Run: headless pygame with SDL's dummy video driver; simulated clock (each Clock.tick advances the game by its frame time, no real sleeping); random seed 0; keys injected as events and as key.get_pressed() state; mouse plan: one left click at the window centre at the start of phase 2, then a move to the lower-right quarter at the start of phase 3.
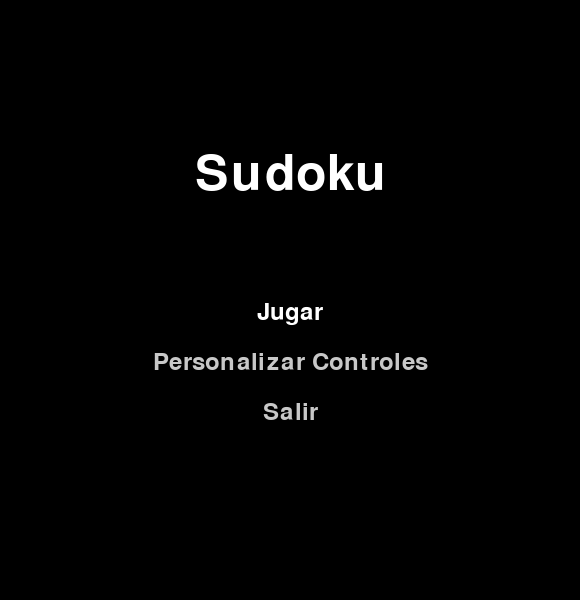
Frame 1 of 4 · flips 1–60 · no input
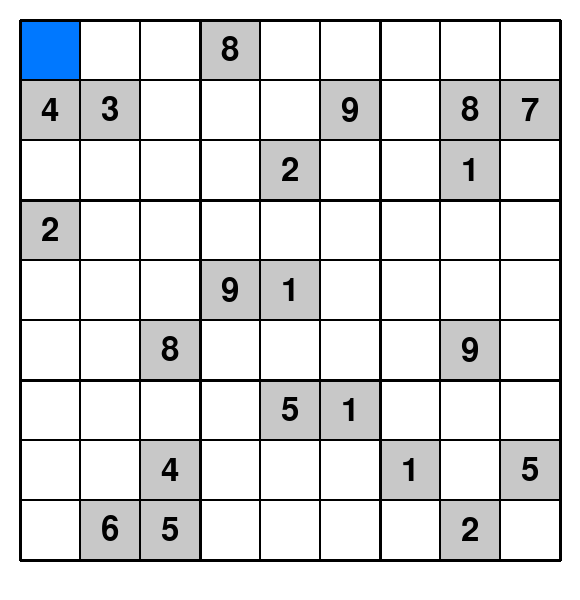
Frame 2 of 4 · flips 61–180 · clicked the window centre · tapped SPACE, RETURN · held RIGHT (→), D
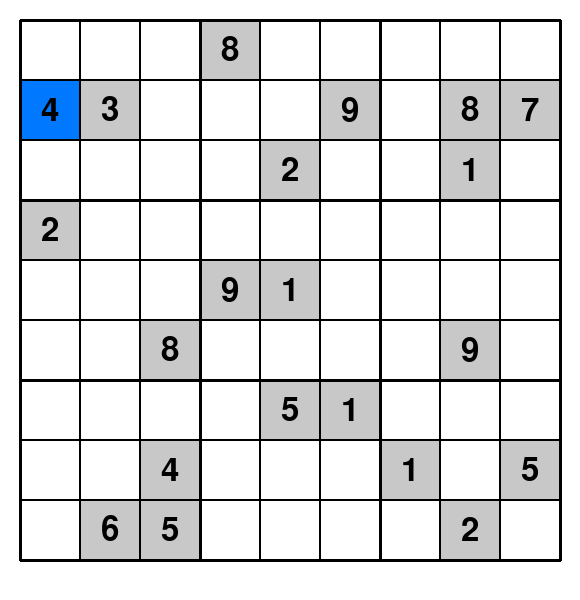
Frame 3 of 4 · flips 181–300 · moved the mouse to the lower-right quarter · held DOWN (↓), S
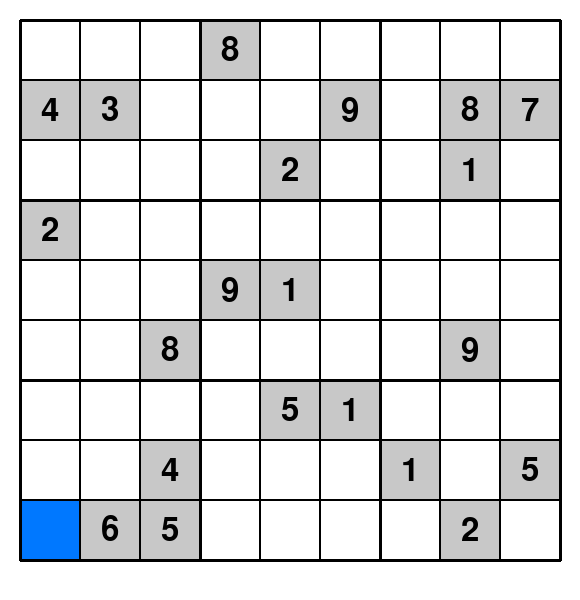
Frame 4 of 4 · flips 301–420 · held LEFT (←), A, UP (↑), W

The pygame program that drew these frames:

import pygame
import random

pygame.init()

ANCHO, ALTO = 580, 600
TAMANO_CELDA = 60
MARGEN = 20
FPS = 60
BLANCO = (255, 255, 255)
NEGRO = (0, 0, 0)
GRIS = (200, 200, 200)
AZUL = (0, 120, 255)
ROJO = (255, 0, 0)
VERDE = (0, 255, 0)

pantalla = pygame.display.set_mode((ANCHO, ALTO))
pygame.display.set_caption("Sudoku")
reloj = pygame.time.Clock()

fuente_grande = pygame.font.Font(None, 74)
fuente_mediana = pygame.font.Font(None, 48)
fuente_pequeña = pygame.font.Font(None, 36)

controles = {
    "arriba": pygame.K_UP,
    "abajo": pygame.K_DOWN,
    "izquierda": pygame.K_LEFT,
    "derecha": pygame.K_RIGHT,
    "pausa": pygame.K_ESCAPE,
}


class Sudoku:
    def __init__(self):
        self.tablero = self.generar_tablero()
        self.tablero_original = [fila[:] for fila in self.tablero]
        self.seleccion = (0, 0)

    def generar_tablero(self):
        base = 3
        side = base * base

        def pattern(r, c):
            return (base * (r % base) + r // base + c) % side

        def shuffle(s):
            return random.sample(s, len(s))

        rBase = range(base)
        rows = [g * base + r for g in shuffle(rBase) for r in shuffle(rBase)]
        cols = [g * base + c for g in shuffle(rBase) for c in shuffle(rBase)]
        nums = shuffle(range(1, base * base + 1))
        board = [[nums[pattern(r, c)] for c in cols] for r in rows]
        squares = side * side
        empties = squares * 3 // 4
        for p in random.sample(range(squares), empties):
            board[p // side][p % side] = 0
        return board

    def dibujar(self):
        for i in range(9):
            for j in range(9):
                x = MARGEN + j * TAMANO_CELDA
                y = MARGEN + i * TAMANO_CELDA
                valor = self.tablero[i][j]

                if (i, j) == self.seleccion:
                    pygame.draw.rect(pantalla, AZUL, (x, y, TAMANO_CELDA, TAMANO_CELDA))
                elif self.tablero_original[i][j] != 0:
                    pygame.draw.rect(pantalla, GRIS, (x, y, TAMANO_CELDA, TAMANO_CELDA))
                else:
                    pygame.draw.rect(
                        pantalla, BLANCO, (x, y, TAMANO_CELDA, TAMANO_CELDA)
                    )

                pygame.draw.rect(pantalla, NEGRO, (x, y, TAMANO_CELDA, TAMANO_CELDA), 1)

                if valor != 0:
                    texto = fuente_mediana.render(str(valor), True, NEGRO)
                    pantalla.blit(
                        texto,
                        (
                            x + TAMANO_CELDA // 2 - texto.get_width() // 2,
                            y + TAMANO_CELDA // 2 - texto.get_height() // 2,
                        ),
                    )
        for i in range(4):
            pygame.draw.line(
                pantalla,
                NEGRO,
                (MARGEN + i * 3 * TAMANO_CELDA, MARGEN),
                (MARGEN + i * 3 * TAMANO_CELDA, MARGEN + 9 * TAMANO_CELDA),
                3,
            )
            pygame.draw.line(
                pantalla,
                NEGRO,
                (MARGEN, MARGEN + i * 3 * TAMANO_CELDA),
                (MARGEN + 9 * TAMANO_CELDA, MARGEN + i * 3 * TAMANO_CELDA),
                3,
            )

    def seleccionar(self, pos):
        if (
            MARGEN <= pos[0] < MARGEN + 9 * TAMANO_CELDA
            and MARGEN <= pos[1] < MARGEN + 9 * TAMANO_CELDA
        ):
            x = (pos[0] - MARGEN) // TAMANO_CELDA
            y = (pos[1] - MARGEN) // TAMANO_CELDA
            self.seleccion = (y, x)

    def mover_seleccion(self, dx, dy):
        x, y = self.seleccion
        self.seleccion = ((y + dy) % 9, (x + dx) % 9)

    def insertar(self, valor):
        if self.tablero_original[self.seleccion[0]][self.seleccion[1]] == 0:
            self.tablero[self.seleccion[0]][self.seleccion[1]] = valor

    def verificar_victoria(self):
        for fila in self.tablero:
            if 0 in fila or len(set(fila)) != 9:
                return False
        for columna in zip(*self.tablero):
            if 0 in columna or len(set(columna)) != 9:
                return False
        for i in range(0, 9, 3):
            for j in range(0, 9, 3):
                cuadro = [
                    self.tablero[x][y] for x in range(i, i + 3) for y in range(j, j + 3)
                ]
                if 0 in cuadro or len(set(cuadro)) != 9:
                    return False
        return True


def menu_principal():
    seleccion = 0
    opciones = ["Jugar", "Personalizar Controles", "Salir"]
    while True:
        pantalla.fill(NEGRO)
        texto_titulo = fuente_grande.render("Sudoku", True, BLANCO)
        pantalla.blit(
            texto_titulo, (ANCHO // 2 - texto_titulo.get_width() // 2, ALTO // 4)
        )
        for i, opcion in enumerate(opciones):
            color = BLANCO if i == seleccion else GRIS
            texto_opcion = fuente_pequeña.render(opcion, True, color)
            pantalla.blit(
                texto_opcion,
                (ANCHO // 2 - texto_opcion.get_width() // 2, ALTO // 2 + i * 50),
            )
        for evento in pygame.event.get():
            if evento.type == pygame.QUIT:
                return "salir"
            if evento.type == pygame.KEYDOWN:
                if evento.key == pygame.K_UP:
                    seleccion = (seleccion - 1) % len(opciones)
                if evento.key == pygame.K_DOWN:
                    seleccion = (seleccion + 1) % len(opciones)
                if evento.key == pygame.K_RETURN:
                    return opciones[seleccion].lower()
        pygame.display.flip()
        reloj.tick(FPS)


def personalizar_controles():
    fuente = pygame.font.Font(None, 36)
    fuente_titulo = pygame.font.Font(None, 46)
    fuente_instrucciones = pygame.font.Font(None, 26)
    controles_orden = ["arriba", "abajo", "izquierda", "derecha", "pausa"]
    seleccion = 0
    esperando_tecla = False
    gris_claro = (200, 200, 200)
    while True:
        pantalla.fill(NEGRO)
        texto_titulo = fuente_titulo.render("Personalizar Controles", True, BLANCO)
        pantalla.blit(
            texto_titulo, (ANCHO // 2 - texto_titulo.get_width() // 2, ALTO // 6)
        )
        for i, control in enumerate(controles_orden):
            color = AZUL if i == seleccion else BLANCO
            texto = f"{control.capitalize()}: {pygame.key.name(controles[control])}"
            if esperando_tecla and i == seleccion:
                texto = f"{control.capitalize()}: Presiona una tecla..."
            texto_renderizado = fuente.render(texto, True, color)
            pantalla.blit(
                texto_renderizado,
                (ANCHO // 2 - texto_renderizado.get_width() // 2, ALTO // 3 + i * 50),
            )
        texto_instruccion = fuente_instrucciones.render(
            "Presiona ENTER para personalizar", True, gris_claro
        )
        pantalla.blit(
            texto_instruccion,
            (ANCHO // 2 - texto_instruccion.get_width() // 2, ALTO - 100),
        )
        texto_volver = fuente_instrucciones.render(
            "Presiona ESC para volver", True, gris_claro
        )
        pantalla.blit(
            texto_volver, (ANCHO // 2 - texto_volver.get_width() // 2, ALTO - 60)
        )
        for evento in pygame.event.get():
            if evento.type == pygame.QUIT:
                return
            if evento.type == pygame.KEYDOWN:
                if esperando_tecla:
                    controles[controles_orden[seleccion]] = evento.key
                    esperando_tecla = False
                else:
                    if evento.key == pygame.K_UP:
                        seleccion = (seleccion - 1) % len(controles_orden)
                    elif evento.key == pygame.K_DOWN:
                        seleccion = (seleccion + 1) % len(controles_orden)
                    elif evento.key == pygame.K_RETURN:
                        esperando_tecla = True
                    elif evento.key == pygame.K_ESCAPE:
                        return
        pygame.display.flip()


def pausar():
    fuente = pygame.font.Font(None, 74)
    fuente_pequeña = pygame.font.Font(None, 36)
    seleccion = 0
    opciones = ["Continuar", "Reiniciar", "Menu Principal"]
    while True:
        pantalla.fill(NEGRO)
        texto_pausa = fuente.render("Pausa", True, BLANCO)
        pantalla.blit(
            texto_pausa, (ANCHO // 2 - texto_pausa.get_width() // 2, ALTO // 4)
        )
        for i, opcion in enumerate(opciones):
            color = BLANCO if i == seleccion else (150, 150, 150)
            texto_opcion = fuente_pequeña.render(opcion, True, color)
            pantalla.blit(
                texto_opcion,
                (ANCHO // 2 - texto_opcion.get_width() // 2, ALTO // 2 + i * 50),
            )
        for evento in pygame.event.get():
            if evento.type == pygame.QUIT:
                return "salir"
            if evento.type == pygame.KEYDOWN:
                if evento.key == pygame.K_UP:
                    seleccion = (seleccion - 1) % len(opciones)
                if evento.key == pygame.K_DOWN:
                    seleccion = (seleccion + 1) % len(opciones)
                if evento.key == pygame.K_RETURN:
                    return opciones[seleccion].lower()
        pygame.display.flip()


def juego():
    sudoku = Sudoku()
    while True:
        for evento in pygame.event.get():
            if evento.type == pygame.QUIT:
                return "salir"
            if evento.type == pygame.MOUSEBUTTONDOWN:
                if evento.button == 1:
                    sudoku.seleccionar(evento.pos)
            if evento.type == pygame.KEYDOWN:
                if evento.key == controles["pausa"]:
                    accion = pausar()
                    if accion == "continuar":
                        continue
                    elif accion == "reiniciar":
                        sudoku = Sudoku()
                        continue
                    elif accion == "menu principal":
                        return "menu principal"
                    elif accion == "salir":
                        return "salir"
                if evento.key in [
                    pygame.K_1,
                    pygame.K_2,
                    pygame.K_3,
                    pygame.K_4,
                    pygame.K_5,
                    pygame.K_6,
                    pygame.K_7,
                    pygame.K_8,
                    pygame.K_9,
                    pygame.K_KP1,
                    pygame.K_KP2,
                    pygame.K_KP3,
                    pygame.K_KP4,
                    pygame.K_KP5,
                    pygame.K_KP6,
                    pygame.K_KP7,
                    pygame.K_KP8,
                    pygame.K_KP9,
                ]:
                    if evento.key in [
                        pygame.K_1,
                        pygame.K_2,
                        pygame.K_3,
                        pygame.K_4,
                        pygame.K_5,
                        pygame.K_6,
                        pygame.K_7,
                        pygame.K_8,
                        pygame.K_9,
                    ]:
                        sudoku.insertar(int(evento.unicode))
                    else:
                        sudoku.insertar(evento.key - pygame.K_KP1 + 1)
                elif (
                    evento.key == pygame.K_BACKSPACE
                    or evento.key == pygame.K_DELETE
                    or evento.key == pygame.K_KP0
                ):
                    sudoku.insertar(0)
                elif evento.key == controles["arriba"]:
                    sudoku.mover_seleccion(0, -1)
                elif evento.key == controles["abajo"]:
                    sudoku.mover_seleccion(0, 1)
                elif evento.key == controles["izquierda"]:
                    sudoku.mover_seleccion(-1, 0)
                elif evento.key == controles["derecha"]:
                    sudoku.mover_seleccion(1, 0)
        pantalla.fill(BLANCO)
        sudoku.dibujar()
        if sudoku.verificar_victoria():
            texto_victoria = fuente_grande.render("¡Ganaste!", True, VERDE)
            pantalla.blit(
                texto_victoria,
                (ANCHO // 2 - texto_victoria.get_width() // 2, ALTO - 100),
            )
        pygame.display.flip()
        reloj.tick(FPS)


def main():
    while True:
        accion = menu_principal()
        if accion == "jugar":
            resultado = juego()
            if resultado == "salir":
                break
        elif accion == "personalizar controles":
            personalizar_controles()
        elif accion == "salir":
            break
    pygame.quit()


if __name__ == "__main__":
    main()
